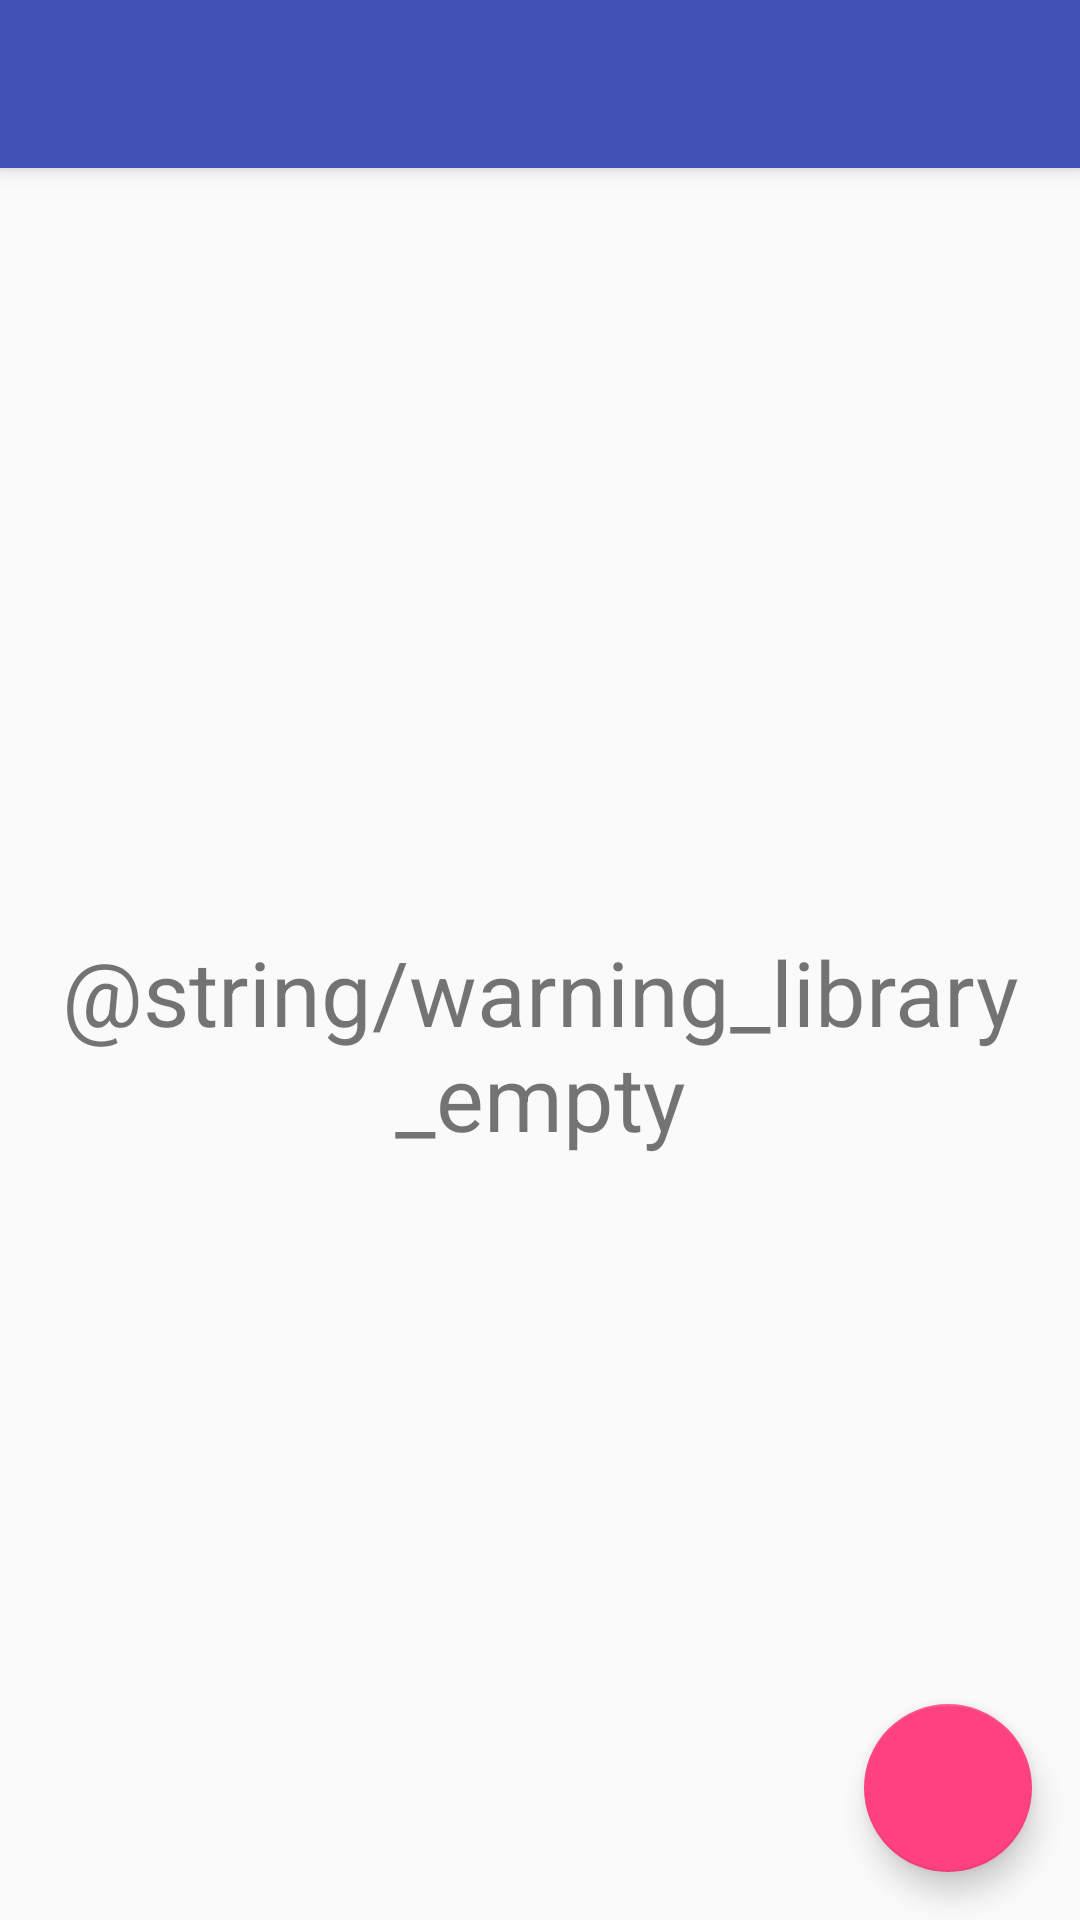

Here is an Android app screen rendered from its layout file. Give the layout XML and the strings, colors and styles it references.
<!-- AndroidManifest.xml: activity theme AppTheme.NoActionBar -->
<!-- res/layout/activity_main.xml -->
<?xml version="1.0" encoding="utf-8"?>
<android.support.design.widget.CoordinatorLayout
		xmlns:android="http://schemas.android.com/apk/res/android"
		xmlns:app="http://schemas.android.com/apk/res-auto"
		xmlns:tools="http://schemas.android.com/tools"
		android:layout_width="match_parent"
		android:layout_height="match_parent"
		tools:context="com.example.podtube.MainActivity">

	<android.support.design.widget.AppBarLayout
			android:layout_height="wrap_content"
			android:layout_width="match_parent"
			android:theme="@style/AppTheme.AppBarOverlay">

		<android.support.v7.widget.Toolbar
				android:id="@+id/toolbar"
				android:layout_width="match_parent"
				android:layout_height="?attr/actionBarSize"
				android:background="?attr/colorPrimary"
				app:popupTheme="@style/AppTheme.PopupOverlay"/>

	</android.support.design.widget.AppBarLayout>

	<include layout="@layout/content_main"/>

	<android.support.design.widget.FloatingActionButton
			android:id="@+id/fab"
			android:layout_width="wrap_content"
			android:layout_height="wrap_content"
			android:layout_gravity="bottom|end"
			android:layout_margin="@dimen/fab_margin"
			android:tint="#FFFFFF"
			app:srcCompat="@drawable/ic_file_download_black_24dp"/>

</android.support.design.widget.CoordinatorLayout>
<!-- res/layout/content_main.xml (included above) -->
<?xml version="1.0" encoding="utf-8"?>
<LinearLayout
		xmlns:android="http://schemas.android.com/apk/res/android"
		xmlns:tools="http://schemas.android.com/tools"
		xmlns:app="http://schemas.android.com/apk/res-auto"
		android:layout_width="match_parent"
		android:layout_height="match_parent"
		android:orientation="vertical"
		app:layout_behavior="@string/appbar_scrolling_view_behavior"
		tools:showIn="@layout/activity_main"
		tools:context="com.example.podtube.MainActivity">

	<android.support.v7.widget.RecyclerView
			android:id="@+id/recyclerView"
			android:visibility="gone"
			android:layout_width="match_parent"
			android:layout_height="match_parent"/>

	<TextView
			android:id="@+id/waringMessage"
			android:paddingLeft="10dp"
			android:paddingRight="10dp"
			android:layout_width="match_parent"
			android:textAlignment="center"
			android:textSize="30sp"
			android:gravity="center_vertical"
			android:layout_height="match_parent"
			android:text="@string/warning_library_empty"/>

</LinearLayout>
<!-- resources referenced by this layout -->
<resources>
  <dimen name="fab_margin">16dp</dimen>
  <style name="AppTheme.AppBarOverlay" parent="ThemeOverlay.AppCompat.Dark.ActionBar" />
  <style name="AppTheme.PopupOverlay" parent="ThemeOverlay.AppCompat.Light" />
  <style name="AppTheme.NoActionBar">
  		<item name="windowActionBar">false</item>
  		<item name="windowNoTitle">true</item>
  	</style>
</resources>
